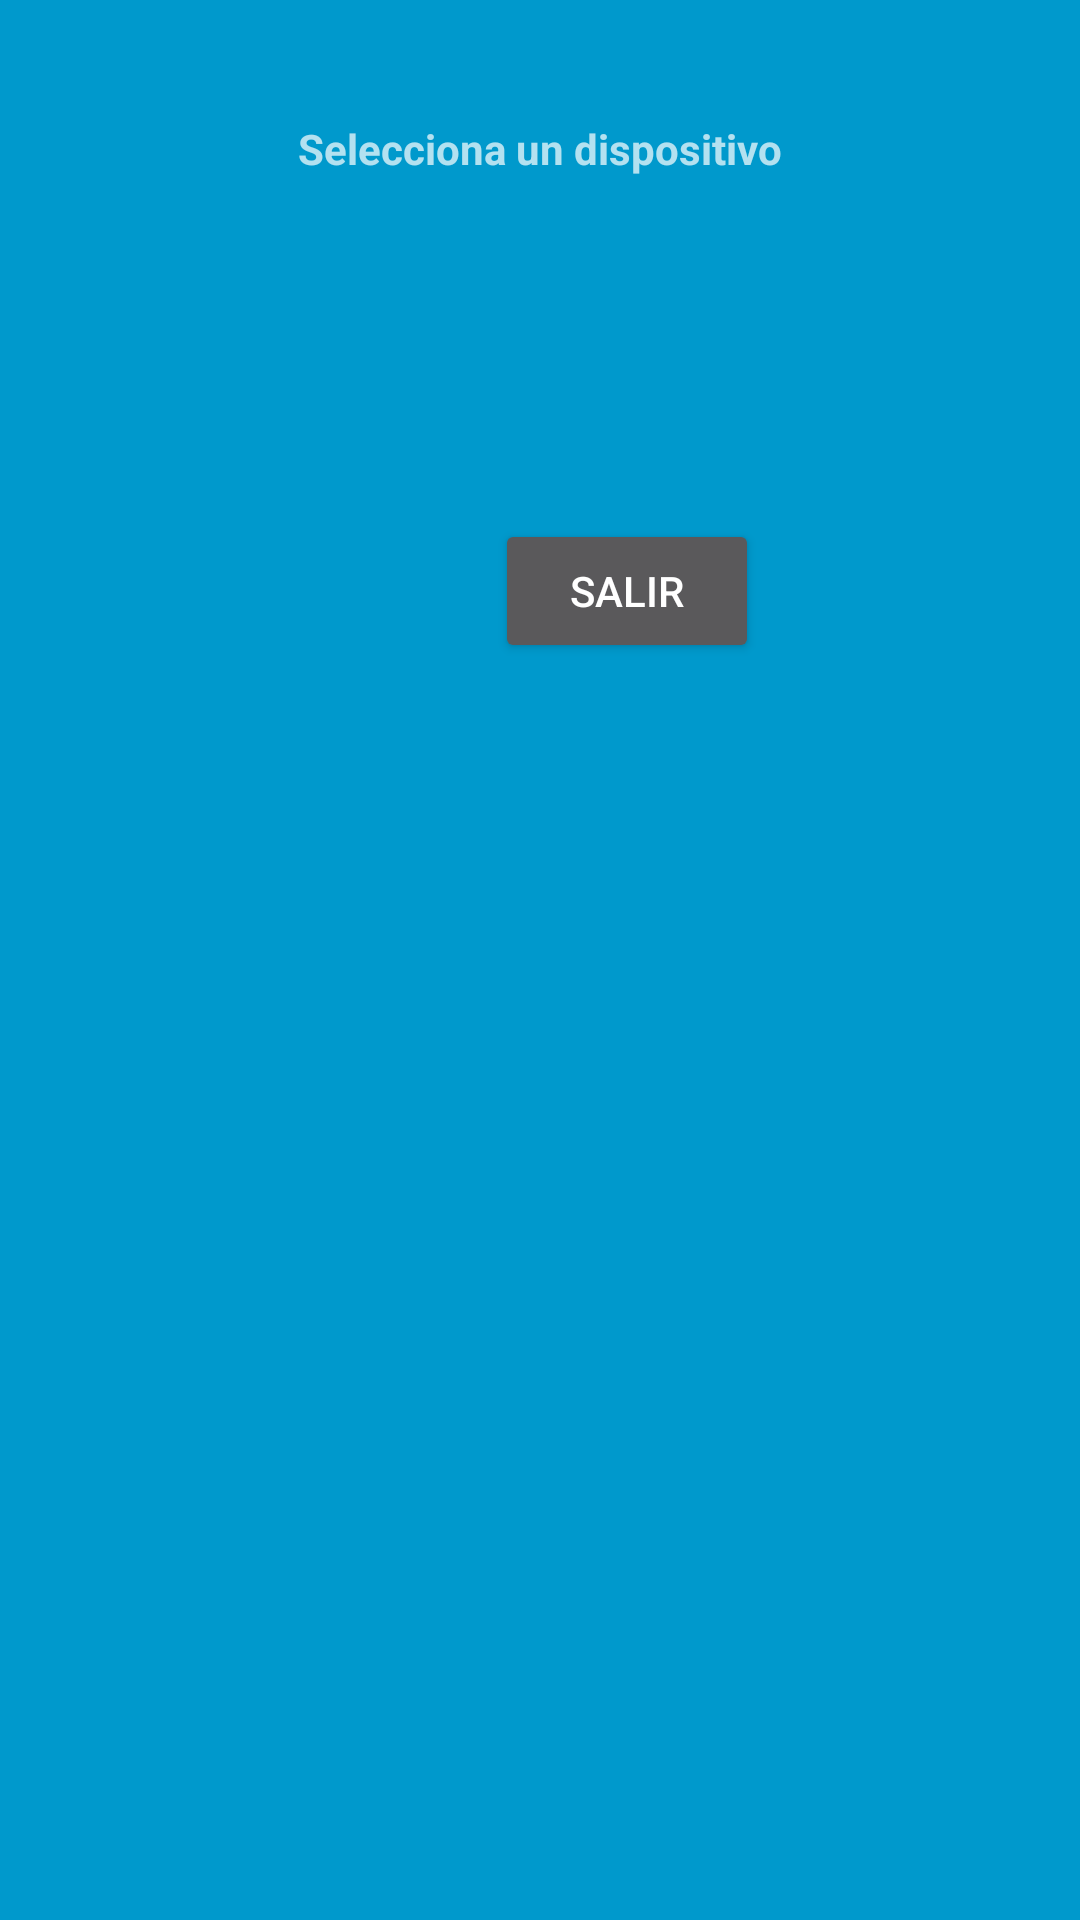

Here is an Android app screen rendered from its layout file. Give the layout XML and the strings, colors and styles it references.
<!-- AndroidManifest.xml: application theme Theme.AppCompat.NoActionBar -->
<!-- res/layout/activity_enlace.xml -->
<?xml version="1.0" encoding="utf-8"?>
<androidx.constraintlayout.widget.ConstraintLayout
    xmlns:android="http://schemas.android.com/apk/res/android"
    xmlns:app="http://schemas.android.com/apk/res-auto"
    xmlns:tools="http://schemas.android.com/tools"
    android:layout_width="match_parent"
    android:layout_height="match_parent"
    android:background="@android:color/holo_blue_dark"
    >

    <TextView
        android:id="@+id/tareas_title"
        android:layout_width="wrap_content"
        android:layout_height="wrap_content"
        android:layout_marginTop="40dp"
        android:gravity="center"
        android:text="Selecciona un dispositivo"
        android:textStyle="bold"
        app:layout_constraintEnd_toEndOf="parent"
        app:layout_constraintHorizontal_bias="0.498"
        app:layout_constraintStart_toStartOf="parent"
        app:layout_constraintTop_toTopOf="parent" />

    <LinearLayout
        android:id="@+id/linearLayout"
        android:layout_width="match_parent"
        android:layout_height="wrap_content"
        android:layout_marginTop="50dp"
        android:layout_marginBottom="528dp"
        android:orientation="vertical"
        app:layout_constraintBottom_toBottomOf="parent"
        app:layout_constraintEnd_toEndOf="parent"
        app:layout_constraintHorizontal_bias="1.0"
        app:layout_constraintStart_toStartOf="parent"
        app:layout_constraintTop_toBottomOf="@+id/tareas_title"
        app:layout_constraintVertical_bias="0.0">

        <androidx.recyclerview.widget.RecyclerView
            android:id="@+id/lista_tareas"
            android:layout_width="match_parent"
            android:layout_height="wrap_content"
            android:layout_margin="4dp"
            android:gravity="center" />
    </LinearLayout>

    <Button
        android:id="@+id/salir"
        android:layout_width="wrap_content"
        android:layout_height="wrap_content"
        android:layout_marginStart="165dp"
        android:layout_marginLeft="165dp"
        android:layout_marginTop="56dp"
        android:text="@string/salir"
        app:layout_constraintEnd_toEndOf="parent"
        app:layout_constraintHorizontal_bias="0.0"
        app:layout_constraintStart_toStartOf="parent"
        app:layout_constraintTop_toBottomOf="@+id/linearLayout" />

</androidx.constraintlayout.widget.ConstraintLayout>
<!-- resources referenced by this layout -->
<resources>
  <string name="salir">Salir</string>
</resources>
